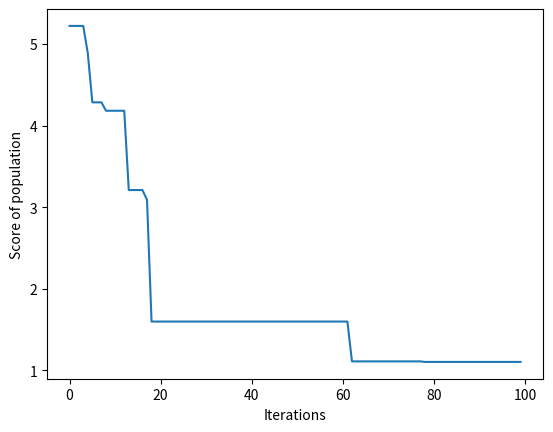

Write the Python code that produced this figure.
import numpy as np
import matplotlib.pyplot as plt

class fa:
    D = 5
    t = 100

    # D=2
    # t=20
    size_of_population=50
    alpha=1
    B0=1
    gamma=1
    A = None
    B = None
    F = None


    def initialize_population(self,a=A,b=B):
        return np.random.uniform(a, b, (self.size_of_population, self.D))

    def r(self,X,i,j):
        return np.linalg.norm(X[i]-X[j],2)

    def Bij(self,r):
        return self.B0/(1 + self.gamma*r*r)

    def u(self,a,b):
        return np.random.uniform(a, b, (1, self.D))

    def move_population(self,X):
        X_new= np.copy(X)
        for i in range(self.size_of_population):
            for j in range(self.size_of_population):
                if self.F(X[i])>self.F(X[j]):
                    X_new[i]=X[j]+self.Bij(self.r(X,i,j))*(X[i]-X[j])+self.alpha*self.u(-1,1)
                    if X_new.any()<self.A and X_new.any()>self.B:
                        X_new[i]=X[i]
        return X_new

    def get_population_score(self,X):
        return self.F(X).sum()

    def find_best(self,X):
        best=min(X,key=lambda x:self.F(x))
        return (best,self.F(best))

    def solve(self,f,a=A,b=B,show_calculations=False):
        self.F=f
        self.A=a
        self.B=b
        X=self.initialize_population(a,b)
        score= list()
        if show_calculations:
            print('Initial population:')
            print(X)
            print('Best unit:')
            print(self.find_best(X))
            print()
        for i in range(self.t):
            X=self.move_population(X)
            if show_calculations:
                print('Score of population')
                print(self.get_population_score(X))
                print('Best unit:')
                print(self.find_best(X))
                print('----------------')
                score.append(self.find_best(X)[1])
        if show_calculations:
            print('\n\nFinal population')
            print(X)
            print('\nBest unit:')
            print(self.find_best(X))
            plt.plot(np.arange(0,self.t,1),score)
            plt.xlabel('Iterations')
            plt.ylabel('Score of population')
            plt.savefig('plot.png')
            plt.show()
        return self.find_best(X)

#%%
def f(X):
    return abs(X * np.sin(X) + 0.1 * X).sum()

fa.solve(fa(),f,-10,10,True)
